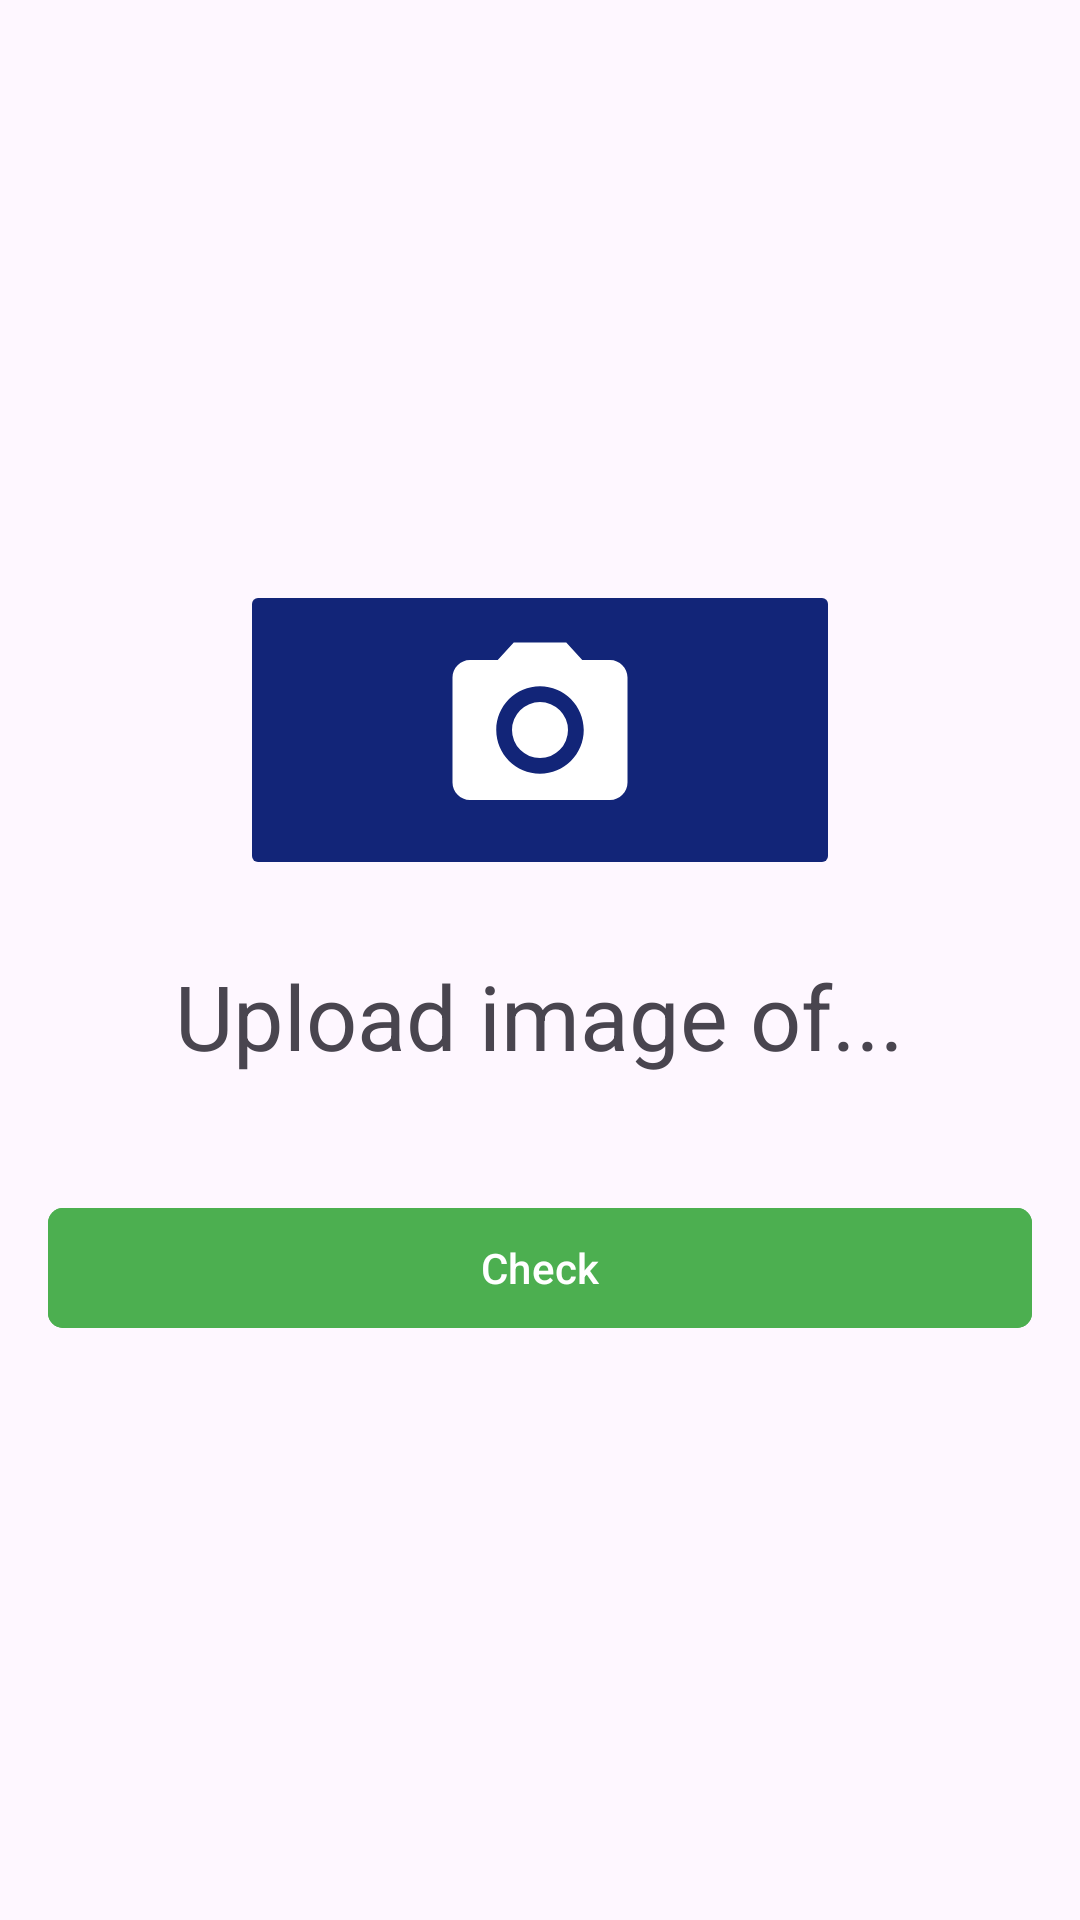

Write the Android layout XML for this screen, with the resource values it uses.
<!-- AndroidManifest.xml: application theme Base.Theme.CamLingo -->
<!-- res/layout/photo_upload_quest.xml -->
<?xml version="1.0" encoding="utf-8"?>
<LinearLayout xmlns:android="http://schemas.android.com/apk/res/android"
    xmlns:app="http://schemas.android.com/apk/res-auto"
    android:layout_width="match_parent"
    android:layout_height="wrap_content"
    android:orientation="vertical"
    android:gravity="center"
    android:padding="16dp">

    <ImageButton
        android:id="@+id/cameraBtn"
        android:layout_width="200dp"
        android:layout_height="100dp"
        android:src="@drawable/baseline_photo_camera_24"
        android:layout_gravity="center"
        android:backgroundTint="@color/blue_dark"
        app:cornerRadius="55dp"
        android:contentDescription="@string/camera_btn_desc"
        />
    <TextView
        android:layout_width="wrap_content"
        android:layout_height="wrap_content"
        android:layout_marginVertical="25dp"
        android:textSize="30sp"
        android:text="@string/upload_text"
        android:layout_gravity="center"/>

    <Button
        android:id="@+id/checkAnsBtn"
        android:layout_width="match_parent"
        android:layout_height="wrap_content"
        android:layout_columnWeight="1"
        android:layout_gravity="fill"
        android:backgroundTint="@color/green"
        app:cornerRadius="5dp"
        android:layout_marginTop="15dp"
        android:text="@string/check_answer"/>
</LinearLayout>
<!-- resources referenced by this layout -->
<resources>
  <color name="blue_dark">#122578</color>
  <color name="green">#4CAF50</color>
  <!-- drawable baseline_photo_camera_24 (drawable) -->
  <vector xmlns:android="http://schemas.android.com/apk/res/android" android:height="70dp" android:tint="#FFFFFF" android:viewportHeight="24" android:viewportWidth="24" android:width="70dp">
        
      <path android:fillColor="@android:color/white" android:pathData="M12,12m-3.2,0a3.2,3.2 0,1 1,6.4 0a3.2,3.2 0,1 1,-6.4 0"/>
        
      <path android:fillColor="@android:color/white" android:pathData="M9,2L7.17,4L4,4c-1.1,0 -2,0.9 -2,2v12c0,1.1 0.9,2 2,2h16c1.1,0 2,-0.9 2,-2L22,6c0,-1.1 -0.9,-2 -2,-2h-3.17L15,2L9,2zM12,17c-2.76,0 -5,-2.24 -5,-5s2.24,-5 5,-5 5,2.24 5,5 -2.24,5 -5,5z"/>
      
  </vector>
  <string name="camera_btn_desc">Open camera</string>
  <string name="check_answer">Check</string>
  <string name="upload_text">Upload image of...</string>
  <style name="Base.Theme.CamLingo" parent="Theme.Material3.DayNight.NoActionBar">
          
          <item name="colorPrimary">@color/blue_dark</item>
          <item name="popupMenuStyle">@style/CustomPopupMenu</item>
      </style>
  <style name="CustomPopupMenu" parent="Widget.AppCompat.PopupMenu">
          <item name="android:fontFamily">@font/rodin</item>"
          <item name="android:textSize">14sp</item>
          <item name="android:textColor">@color/black</item>
          <item name="android:background">@drawable/popup_menu_background</item>
          <item name="android:dividerHeight">0dp</item>
          <item name="android:itemPadding">0dp</item>
          <item name="android:minHeight">4dp</item>
      </style>
  <color name="black">#FF000000</color>
  <!-- drawable popup_menu_background (drawable) -->
  <shape xmlns:android="http://schemas.android.com/apk/res/android">
      <solid android:color="@android:color/white" />
      <corners android:radius="15dp" />
  </shape>
</resources>
